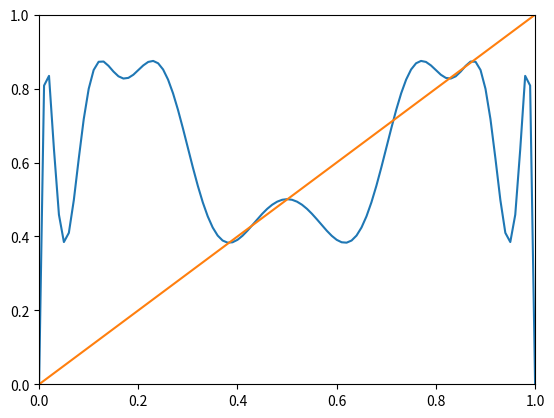

Write the Python code that produced this figure.
import numpy as np
import matplotlib.pylab as plt

# problem 2
def g4(x):
    for i in range(4):
        x = 3.5*x*(1-x)
    return x

n = list(range(1000))

n = np.divide(n,100)

g4_list = []
for i in n:
    g4_list.append(g4(i))

ax = plt.subplot()
ax.set(xlim=(0,1),ylim=(0,1))

ax.plot(n,g4_list)
ax.plot(n,n)
plt.show()

# Sweep the lines to find points of period 4
#points = []
'''
func_string = "(3.5*x*(1-x))"

g4 = func_string

for i in range(4):
    g4 = g4.replace("x",func_string)

print(g4)
'''

# Create the orbits for P2
points = [0,0.383,0.428,0.500,0.714,0.828,0.857,0.873]

for point in points:
    orbit = []
    x = point
    for i in range(5):
        orbit.append(x)
        x = 3.5*x*(1-x)
    print(orbit)